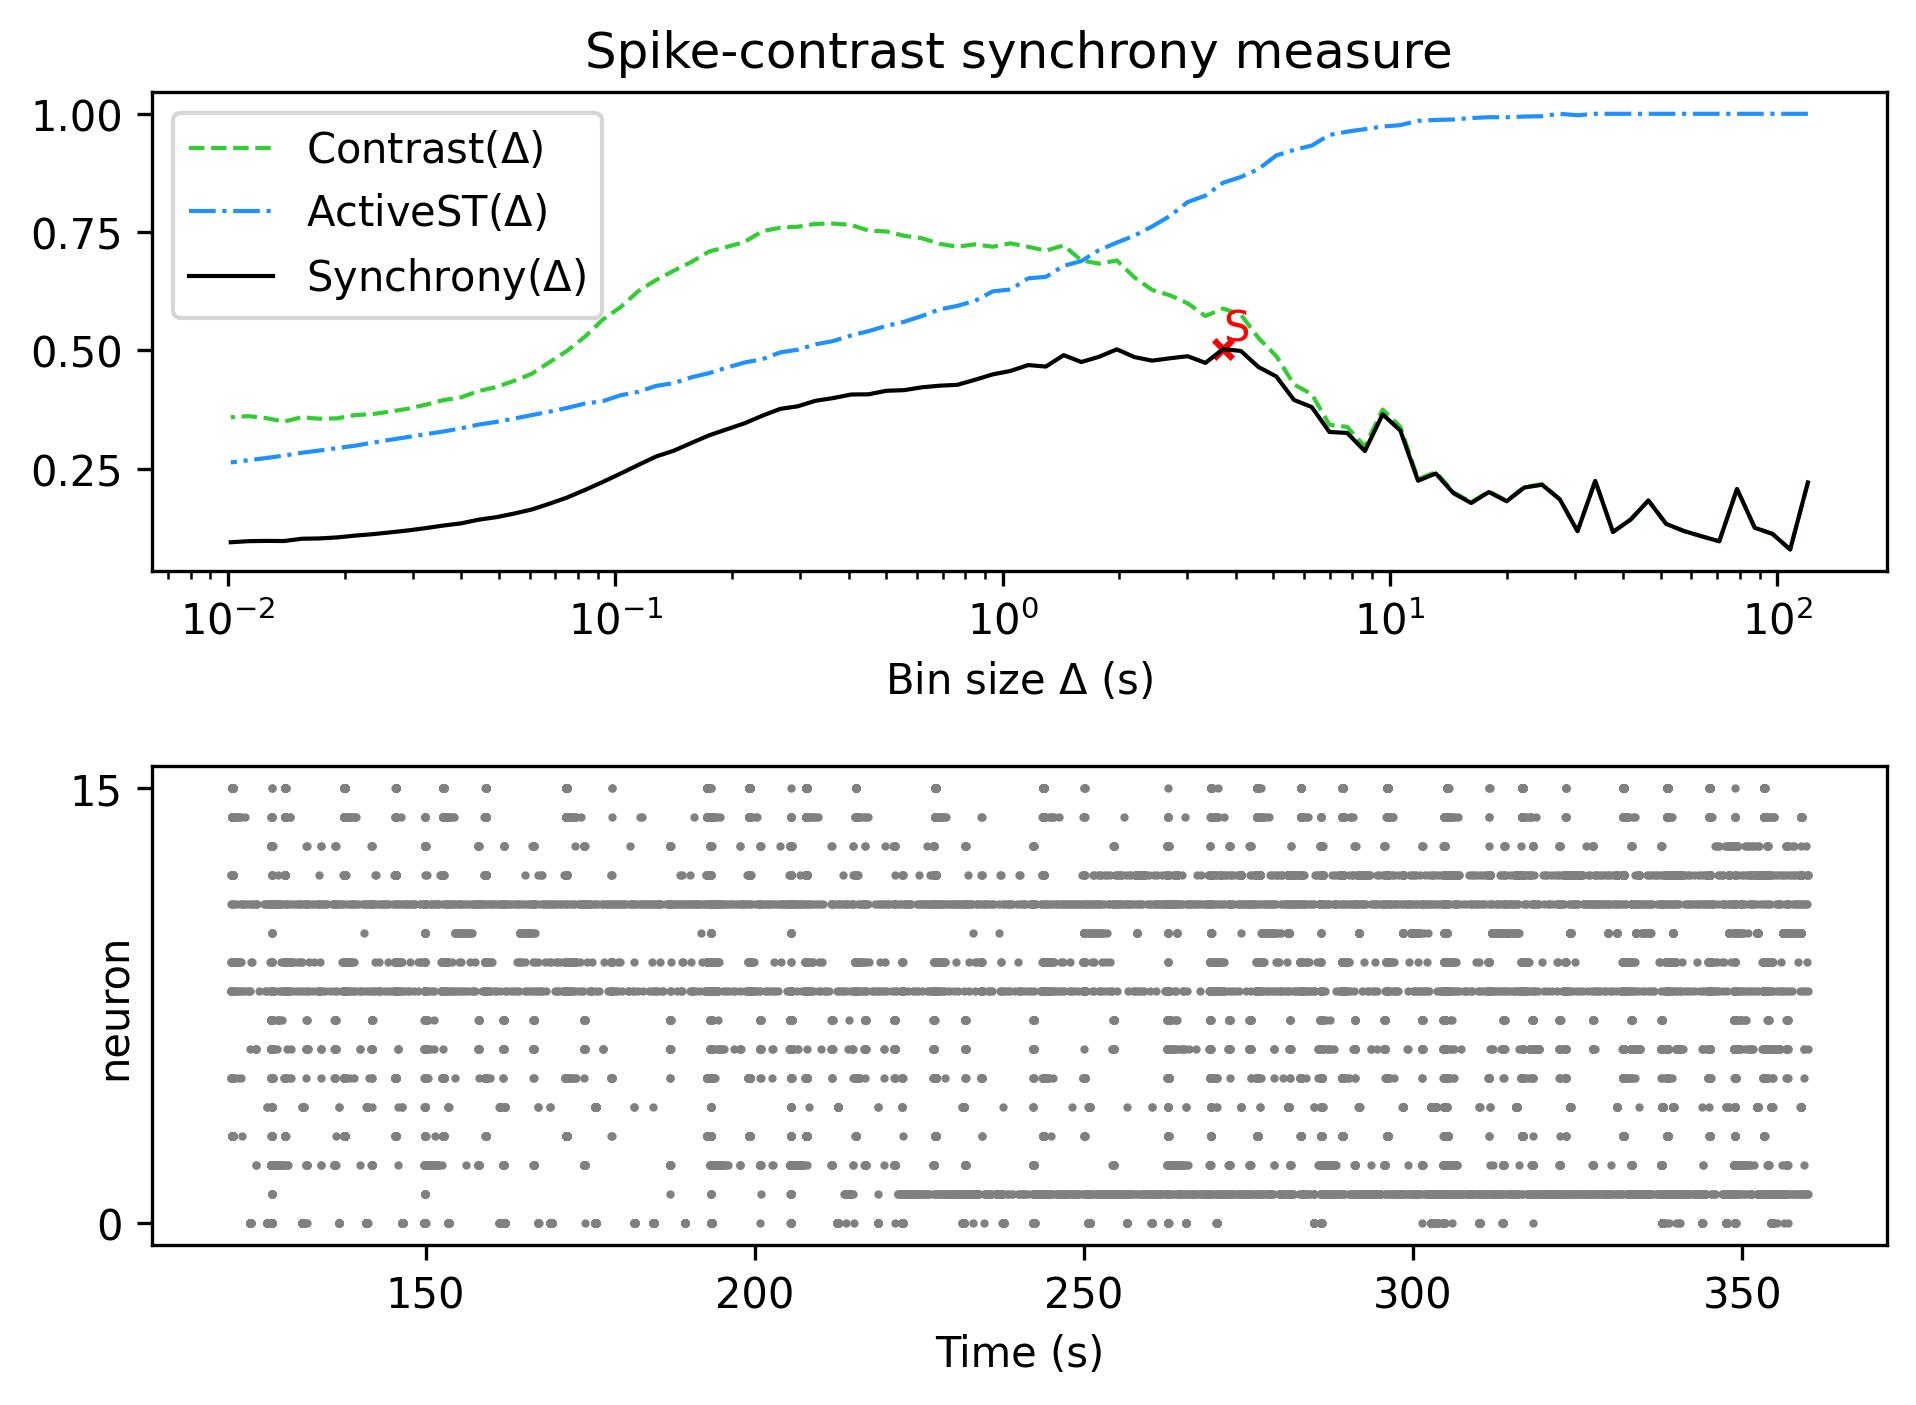

Source data for this figure (header and first rows):
, Spike-contrast (120.0 s), Spike-contrast (108.0 s), Spike-contrast (97.2 s), Spike-contrast (87.48 s), Spike-contrast (78.732 s), Spike-contrast (70.859 s), Spike-contrast (63.773 s), Spike-contrast (57.396 s), Spike-contrast (51.656 s), Spike-contrast (46.49 s), Spike-contrast (41.841 s), Spike-contrast (37.657 s), Spike-contrast (33.892 s), Spike-contrast (30.502 s), Spike-contrast (27.452 s), Spike-contrast (24.707 s), Spike-contrast (22.236 s), Spike-contrast (20.013 s), Spike-contrast (18.011 s), Spike-contrast (16.21 s), Spike-contrast (14.589 s), Spike-contrast (13.13 s), Spike-contrast (11.817 s)
0, 0.2207, 0.07903, 0.112, 0.1249, 0.207, 0.09636, 0.1069, 0.1181, 0.1331, 0.1826, 0.1424, 0.116, 0.224, 0.1177, 0.1851, 0.2158, 0.2101, 0.1809, 0.2005, 0.1773, 0.1979, 0.2397, 0.2244
